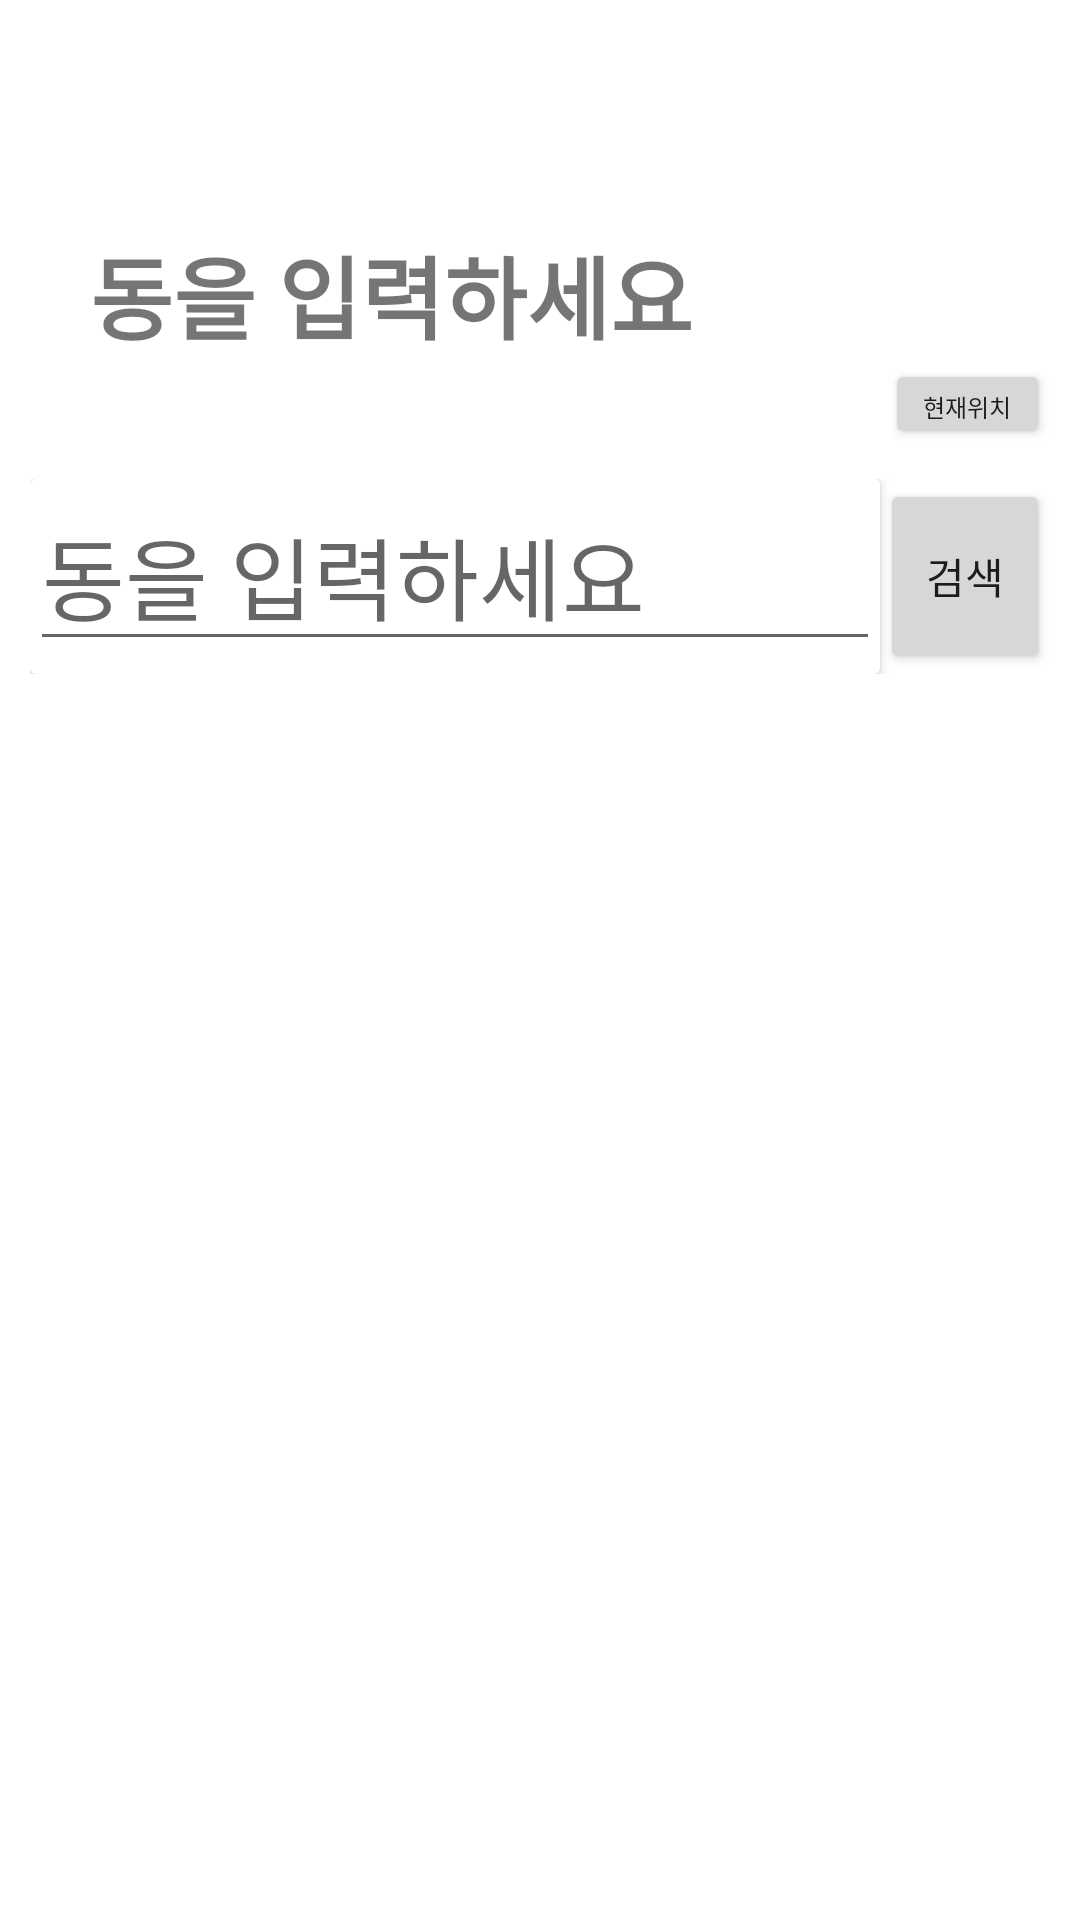

The Android layout XML behind this screen, and the referenced resources:
<!-- AndroidManifest.xml: application theme Theme.MedicalApp.NoActionBar -->
<!-- res/layout/activity_ph_local.xml -->
<?xml version="1.0" encoding="utf-8"?>
<LinearLayout xmlns:android="http://schemas.android.com/apk/res/android"
    xmlns:app="http://schemas.android.com/apk/res-auto"
    xmlns:tools="http://schemas.android.com/tools"
    android:id="@+id/departSelect"
    android:layout_width="match_parent"
    android:layout_height="match_parent"
    android:orientation="vertical"
    android:padding="10dp"
    tools:context=".hospital.LocationSelectActivity">

    <Button
        android:id="@+id/btnCloseX"
        android:layout_width="30dp"
        android:layout_height="30dp"
        android:layout_marginStart="16dp"
        android:layout_marginTop="16dp"
        android:background="@drawable/ic_close_xbutton" />

    <LinearLayout
        android:layout_width="match_parent"
        android:layout_height="match_parent"
        android:orientation="vertical">

        <TextView
            android:layout_width="wrap_content"
            android:layout_height="wrap_content"
            android:layout_marginLeft="20dp"
            android:layout_marginTop="20dp"
            android:text="동을 입력하세요"
            android:textSize="30sp"
            android:textStyle="bold" />

        <Button
            android:id="@+id/btnMyLocation"
            android:layout_width="55dp"
            android:layout_height="30dp"
            android:layout_gravity="right"
            android:text="현재위치"
            android:textSize="8sp" />

        <LinearLayout
            android:layout_width="match_parent"
            android:layout_height="wrap_content"
            android:orientation="horizontal"
            android:layout_marginTop="10dp"
            >

            <androidx.cardview.widget.CardView
                android:layout_width="0dp"
                android:layout_weight="5"
                android:layout_height="65dp">

                <EditText
                    android:id="@+id/tvDongPh"
                    android:layout_width="match_parent"
                    android:layout_height="wrap_content"
                    android:hint="동을 입력하세요"
                    android:textSize="30sp" />

            </androidx.cardview.widget.CardView>

            <Button
                android:id="@+id/btnDongSearchPh"
                android:layout_width="0dp"
                android:layout_height="65dp"
                android:layout_weight="1"
                android:text="검색"
                />
        </LinearLayout>


    </LinearLayout>

</LinearLayout>
<!-- resources referenced by this layout -->
<resources>
  <style name="Theme.MedicalApp.NoActionBar">
          <item name="windowActionBar">false</item>
          <item name="windowNoTitle">true</item>
      </style>
</resources>
